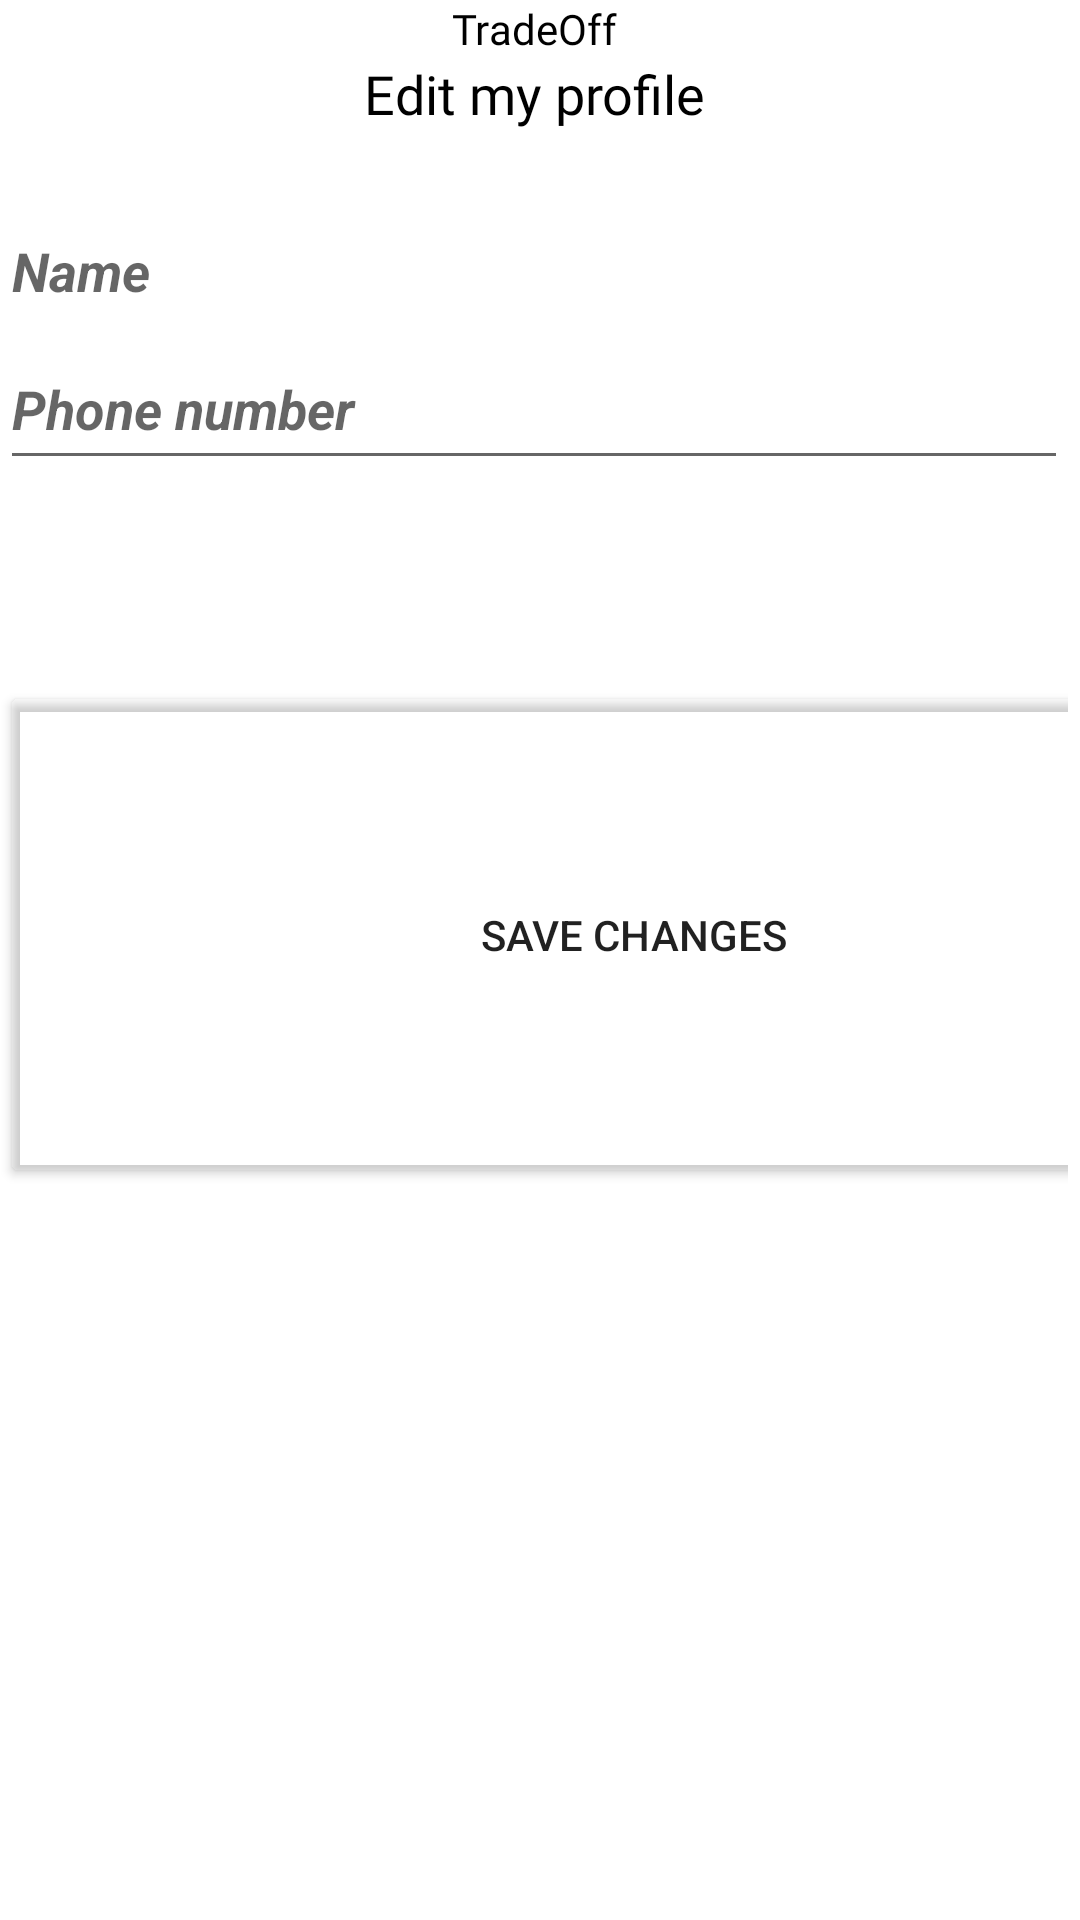

This screen was rendered from an Android layout file. Write that file and the resources it references.
<!-- AndroidManifest.xml: application theme AppTheme -->
<!-- res/layout/activity_edit_profil.xml -->
<?xml version="1.0" encoding="utf-8"?>
<LinearLayout xmlns:android="http://schemas.android.com/apk/res/android"
    xmlns:tools="http://schemas.android.com/tools"
    xmlns:app="http://schemas.android.com/apk/res-auto"
    android:layout_width="wrap_content"
    android:layout_height="wrap_content"
    tools:context=".EditProfil">


    <ScrollView
        android:layout_width="match_parent"
        android:layout_height="match_parent"
        android:layout_alignParentTop="true"
        android:layout_alignParentEnd="true"
        android:layout_centerHorizontal="true"
        android:layout_marginTop="0dp"
        android:layout_marginEnd="4dp"
        android:layout_alignParentRight="true"
        android:layout_marginRight="4dp">

        <LinearLayout
            android:layout_width="match_parent"
            android:layout_height="match_parent"
            android:orientation="vertical">

            <TextView

                android:id="@+id/textView3"
                android:layout_width="match_parent"
                android:layout_height="wrap_content"
                android:fontFamily="@font/damion"
                android:text="TradeOff"
                android:textAlignment="center"
                android:textColor="@android:color/black"

                android:gravity="center_horizontal" />

            <TextView

                android:id="@+id/textView4"
                android:layout_width="match_parent"
                android:layout_height="36dp"
                android:fontFamily="@font/damion"
                android:text="Edit my profile"
                android:textAlignment="center"
                android:textColor="@android:color/black"
                android:textSize="18sp"
                android:gravity="center_horizontal" />



            <Space
                android:layout_width="match_parent"
                android:layout_height="13dp" />

            <LinearLayout
                android:layout_width="match_parent"
                android:layout_height="46dp"
                android:orientation="horizontal">

                <EditText
                    android:id="@+id/changename"
                    android:layout_width="match_parent"
                    android:layout_height="86dp"
                    android:gravity="start"
                    android:hint="Name"
                    android:textAlignment="textStart"
                    android:textSize="18sp"
                    android:textStyle="bold|italic" />

            </LinearLayout>

            <LinearLayout
                android:layout_width="match_parent"
                android:layout_height="46dp"
                android:orientation="horizontal">

                <EditText
                    android:id="@+id/changephone"
                    android:layout_width="277dp"
                    android:layout_height="match_parent"
                    android:layout_weight="1"
                    android:gravity="start"
                    android:hint="Phone number"
                    android:textAlignment="textStart"
                    android:textSize="18sp"
                    android:textStyle="bold|italic" />

            </LinearLayout>

            <LinearLayout
                android:layout_width="match_parent"
                android:layout_height="46dp"
                android:orientation="horizontal">

            </LinearLayout>



            <Space
                android:layout_width="match_parent"
                android:layout_height="21dp" />

            <Button
                android:id="@+id/btn_back"
                android:layout_width="422dp"
                android:layout_height="169dp"
                android:backgroundTint="@android:color/transparent"
                android:text="Save changes" />


        </LinearLayout>












    </ScrollView>


</LinearLayout>
<!-- resources referenced by this layout -->
<resources>
  <style name="AppTheme" parent="Theme.AppCompat.Light.DarkActionBar">
          
          <item name="colorPrimary">@color/colorPrimary</item>
          <item name="colorPrimaryDark">@color/colorPrimaryDark</item>
          <item name="colorAccent">@android:color/holo_orange_dark</item>
          <item name="android:windowBackground">@color/common_google_signin_btn_text_dark_default</item>
      </style>
  <!-- not gathered from this repository: default colours our renderer supplied (Android Studio template values) -->
  <color name="colorPrimary">#FF6200EE</color>
  <color name="colorPrimaryDark">#FF3700B3</color>
</resources>
